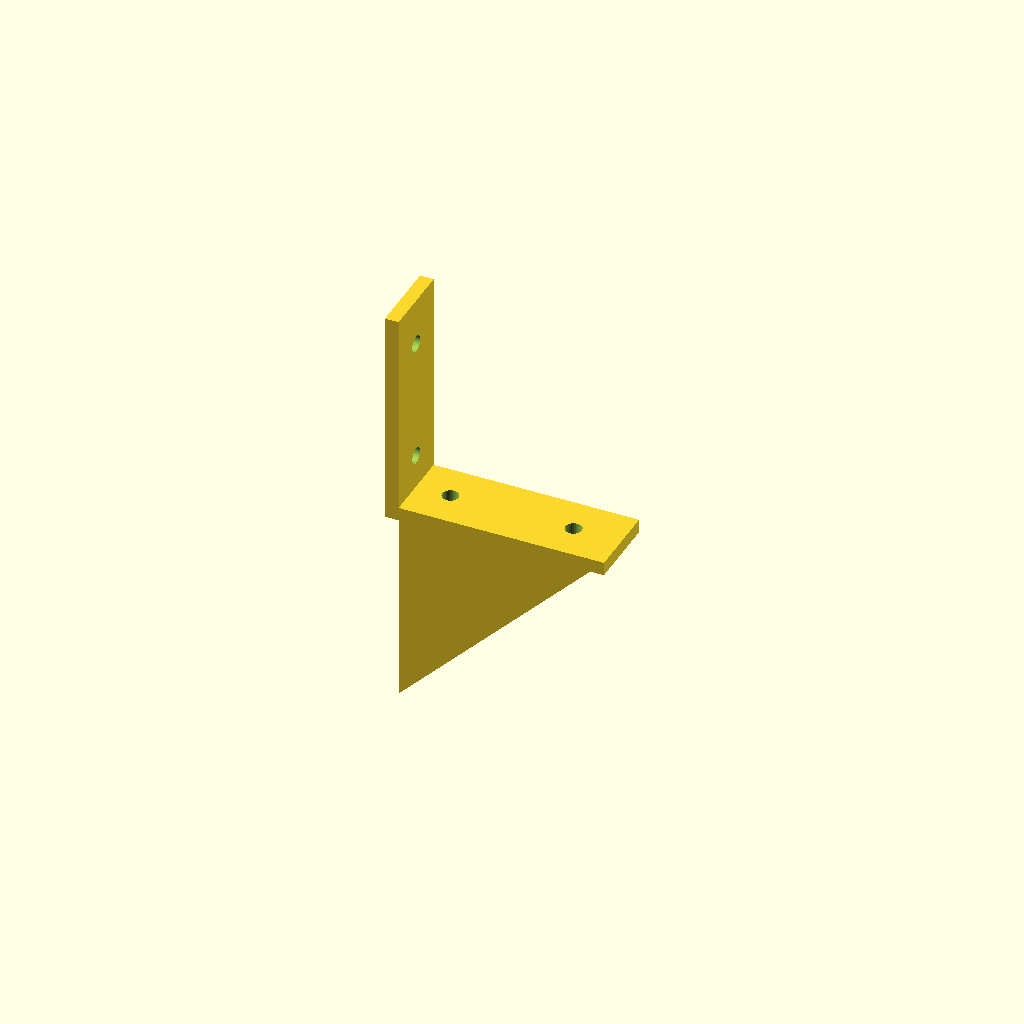
Cell 1: the model at its default parameters.
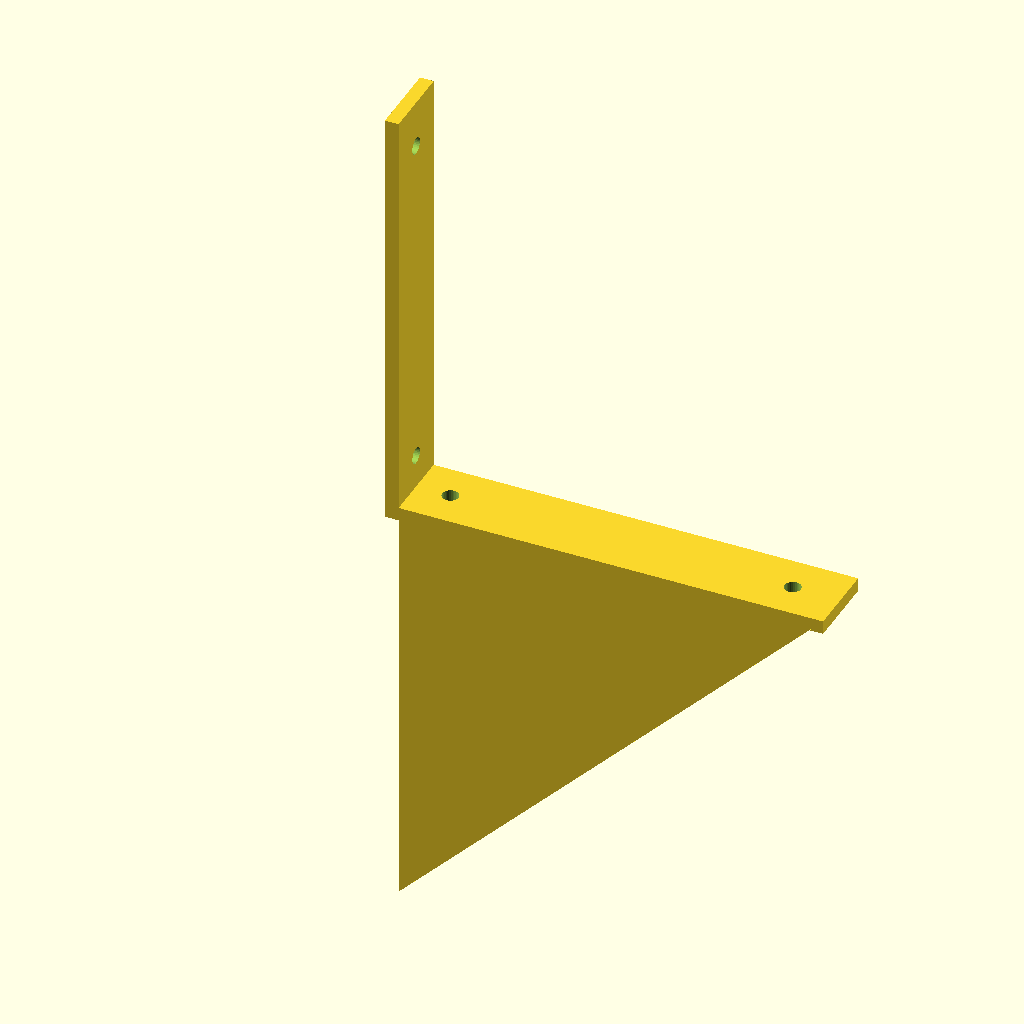
Cell 2: the same model with leg_length = 128.
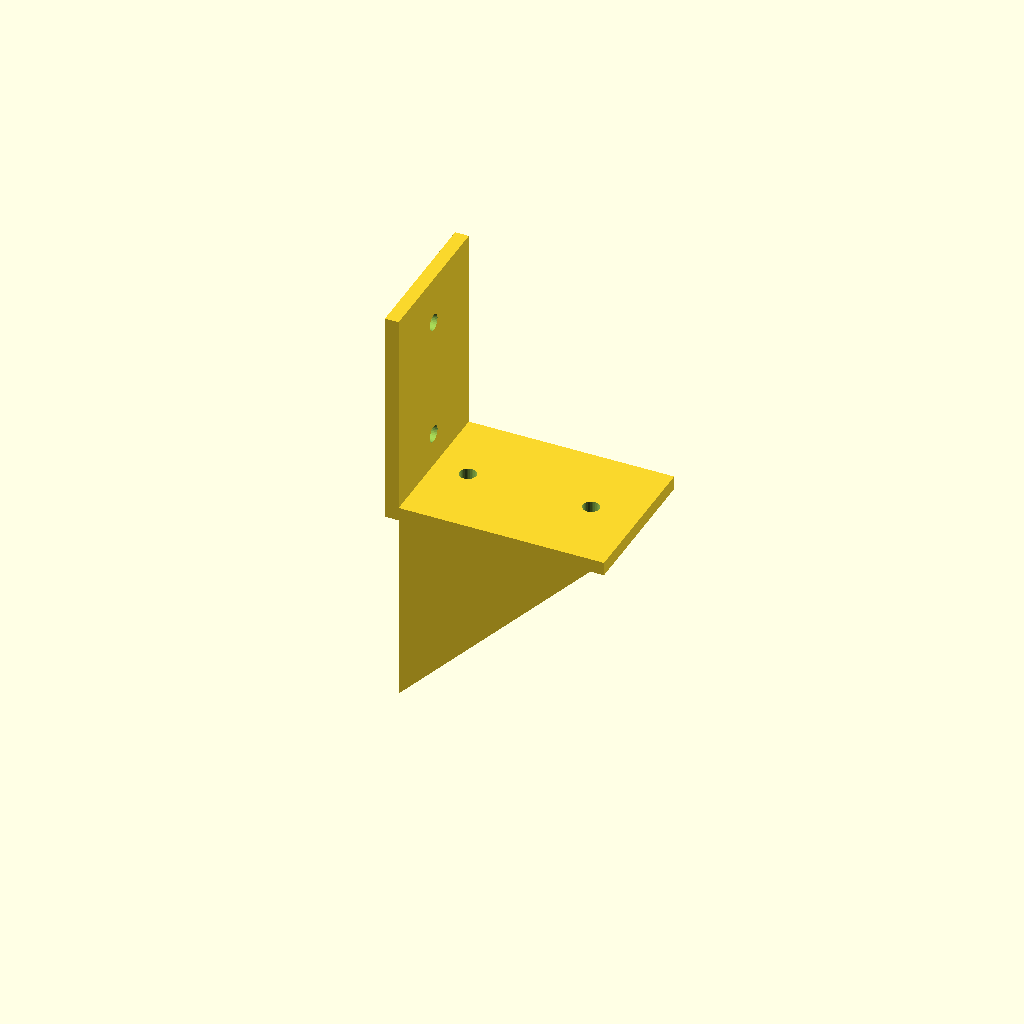
Cell 3: the same model with bracket_width = 44.
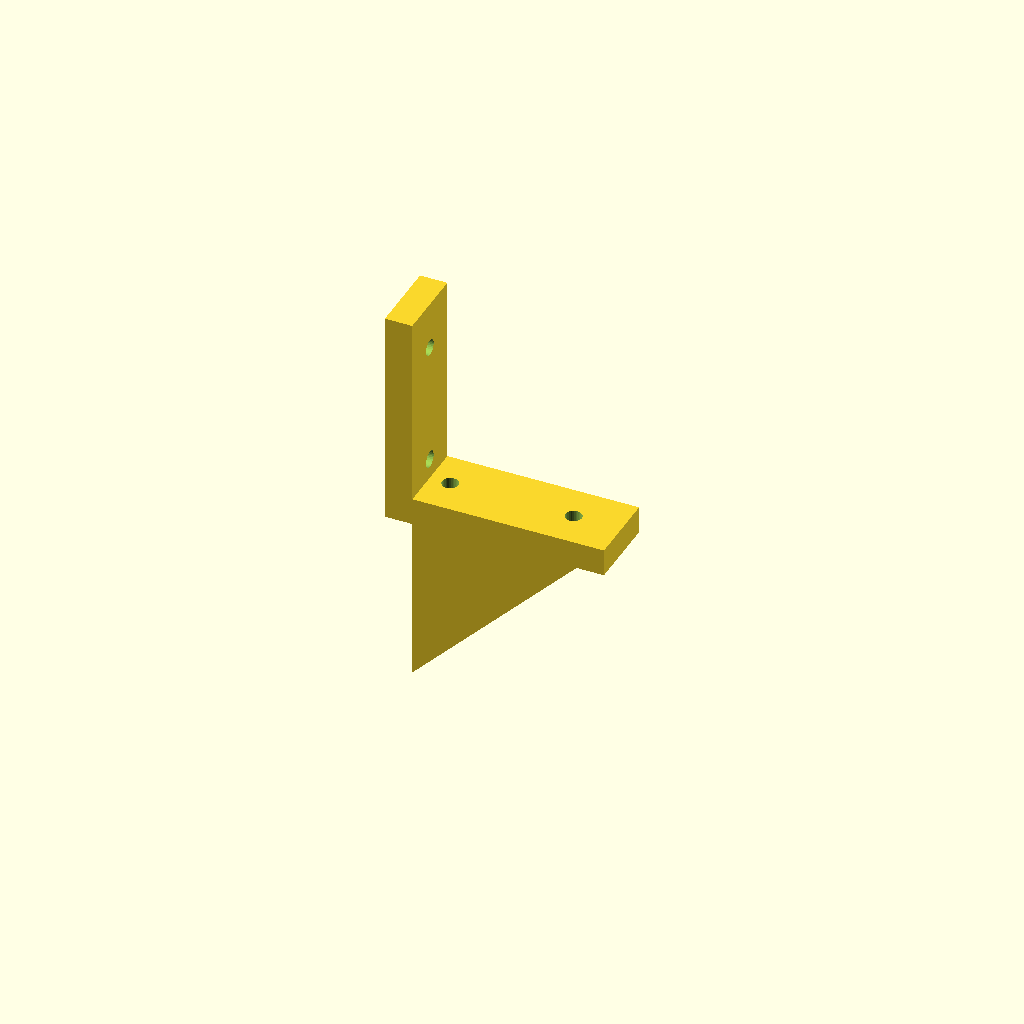
Cell 4 — thickness set to 8, the other parameters unchanged.
One fixed orthographic camera (rotation 55°, 0°, 25°; colour scheme Cornfield) for every cell.
OpenSCAD source file src/forge3d/start-catalog/scad/helpers/angle_bracket.scad:
// Angle Bracket
leg_length = 64;
bracket_width = 22;
thickness = 4;
gusset_thickness = 5;
hole_diameter = 4.8;
hole_margin = 14;

$fn = $preview ? 32 : 64;

module gusset_profile() {
  polygon(points = [
    [0, 0],
    [leg_length - thickness, 0],
    [0, leg_length - thickness]
  ]);
}

difference() {
  union() {
    translate([leg_length / 2, bracket_width / 2, thickness / 2]) {
      cube([leg_length, bracket_width, thickness], center = true);
    }

    translate([thickness / 2, bracket_width / 2, leg_length / 2]) {
      cube([thickness, bracket_width, leg_length], center = true);
    }

    translate([thickness, 0, thickness]) {
      rotate([-90, 0, 0]) linear_extrude(height = bracket_width) gusset_profile();
    }
  }

  translate([hole_margin, bracket_width / 2, -0.1]) {
    cylinder(h = thickness + 0.2, d = hole_diameter);
  }

  translate([leg_length - hole_margin, bracket_width / 2, -0.1]) {
    cylinder(h = thickness + 0.2, d = hole_diameter);
  }

  translate([-0.1, bracket_width / 2, hole_margin]) {
    rotate([0, 90, 0]) cylinder(h = thickness + 0.2, d = hole_diameter);
  }

  translate([-0.1, bracket_width / 2, leg_length - hole_margin]) {
    rotate([0, 90, 0]) cylinder(h = thickness + 0.2, d = hole_diameter);
  }
}
Customizer parameters (derived from the source; name, type, default, range or options):
leg_length: number, default 64
bracket_width: number, default 22
thickness: number, default 4
gusset_thickness: number, default 5
hole_diameter: number, default 4.8
hole_margin: number, default 14
